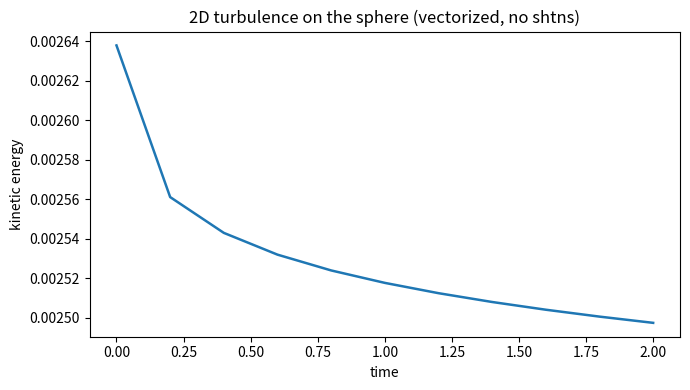
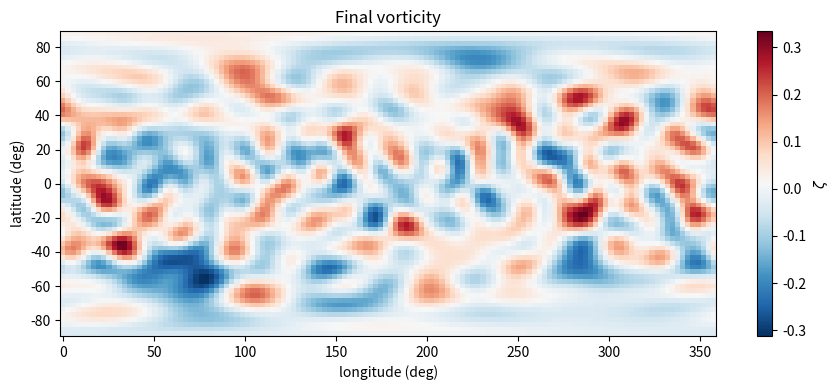

These figures' Python source, in order:
#!/usr/bin/env python3
# -*- coding: utf-8 -*-
"""
二维球面湍流（barotropic vorticity equation on the unit sphere）
不依赖 shtns，仅使用 NumPy + SciPy：
- 纬向：高斯-勒让德网格
- 经向：FFT
- 球谐变换：Gauss-Legendre 求积 + 显式缔合勒让德函数

这一版的重点是：
1. 运行时球谐变换 fully vectorized：
   - analysis : einsum('jml,jm->ml')
   - synthesis: einsum('jml,ml->jm')
2. 稠密规则张量存储：P[j,m,l], dP[j,m,l]
3. 预分配复频域/谱域工作区，避免 Python 层重复分配
4. 尽量减少临时数组；但 NumPy/SciPy FFT 仍会返回自己的输出缓冲区，
   因此这里做到的是“Python 层近似零额外拷贝 / 零重复分配”，
   而不是 FFT 内核层面的绝对 zero-copy。

方程（单位球面）：
    ∂ζ/∂t + J(ψ, ζ) = ν ∇²ζ
    ζ = ∇²ψ

说明：
1. 这是教学/原型版实现，分辨率适合 lmax <= 63 或 127；
   若上到 500+，纯 Python 显式球谐矩阵会明显变慢。
2. 采用复球谐系数 a[m, l]（仅存 m>=0 部分），
   实场通过厄米共轭自动恢复。
3. 使用高斯-勒让德求积，变换在该网格上是谱方法。
"""

from __future__ import annotations

import math
from dataclasses import dataclass

import matplotlib.pyplot as plt
import numpy as np
from scipy.fft import irfft, rfft
from scipy.special import gammaln, lpmv


def _norm_matrix(lmax: int) -> tuple[np.ndarray, np.ndarray]:
    """返回归一化矩阵 norm[m,l] 和 valid mask(l>=m)。"""
    M = L = lmax + 1
    m = np.arange(M)[:, None]
    l = np.arange(L)[None, :]
    mm = np.broadcast_to(m, (M, L))
    ll = np.broadcast_to(l, (M, L))
    valid = ll >= mm

    norm = np.zeros((M, L), dtype=np.float64)
    lv = ll[valid].astype(np.float64)
    mv = mm[valid].astype(np.float64)
    logn = 0.5 * (
        np.log(2.0 * lv + 1.0)
        - math.log(4.0 * math.pi)
        + gammaln(lv - mv + 1.0)
        - gammaln(lv + mv + 1.0)
    )
    norm[valid] = np.exp(logn)
    return norm, valid


@dataclass
class SphericalHarmonicTransform:
    lmax: int
    nlat: int | None = None
    nlon: int | None = None

    def __post_init__(self) -> None:
        if self.nlat is None:
            self.nlat = self.lmax + 1
        if self.nlon is None:
            self.nlon = 2 * (self.lmax + 1)

        self.nlat = int(self.nlat)
        self.nlon = int(self.nlon)

        # 高斯-勒让德节点：mu = cos(theta), 权重 w，对 dmu 积分精确
        self.mu, self.w = np.polynomial.legendre.leggauss(self.nlat)
        self.theta = np.arccos(self.mu)
        self.sin_theta = np.sqrt(np.maximum(1.0 - self.mu**2, 1e-30))
        self.phi = 2.0 * np.pi * np.arange(self.nlon) / self.nlon

        M = L = self.lmax + 1
        J = self.nlat
        K = self.nlon // 2 + 1
        self.M = M
        self.L = L
        self.J = J
        self.K = K

        # 稠密索引网格
        m = np.arange(M, dtype=np.int64)[None, :, None]    # (1,M,1)
        l = np.arange(L, dtype=np.int64)[None, None, :]    # (1,1,L)
        mu = self.mu[:, None, None]                        # (J,1,1)
        sin_theta = self.sin_theta[:, None, None]          # (J,1,1)

        norm_ml, valid_ml = _norm_matrix(self.lmax)
        self.valid = valid_ml
        norm = norm_ml[None, :, :]                         # (1,M,L)
        valid = valid_ml[None, :, :]                       # (1,M,L)

        # 一次性构造所有 P_l^m(mu_j)，轴顺序为 (j,m,l)
        # lpmv 已包含 Condon-Shortley phase
        P_raw = lpmv(m, l, mu)
        P = norm * P_raw
        P *= valid

        # dP_l^m/dmu = (l*mu*P_l^m - (l+m)P_{l-1}^m)/(mu^2-1)
        # 对 l=0 的位置，用 max(l-1, 0)；其贡献会在对应系数前自动变成 0
        l_prev = np.maximum(l - 1, 0)
        P_prev = lpmv(m, l_prev, mu)
        dP_dmu_raw = (l * mu * P_raw - (l + m) * P_prev) / (mu * mu - 1.0)
        dP = -sin_theta * norm * dP_dmu_raw
        dP *= valid

        # 存成 C contiguous 张量，避免后续隐式复制
        self.P = np.ascontiguousarray(P, dtype=np.float64)      # (J,M,L)
        self.dP = np.ascontiguousarray(dP, dtype=np.float64)    # (J,M,L)
        self.Pw = np.ascontiguousarray(self.P * self.w[:, None, None], dtype=np.float64)

        # 拉普拉斯本征值：Δ Y_lm = -l(l+1) Y_lm
        ell = np.broadcast_to(np.arange(L, dtype=np.float64)[None, :], (M, L))
        self.lap = np.zeros((M, L), dtype=np.float64)
        self.lap[self.valid] = -ell[self.valid] * (ell[self.valid] + 1.0)
        self.inv_lap = np.zeros_like(self.lap)
        mask = self.lap != 0.0
        self.inv_lap[mask] = 1.0 / self.lap[mask]

        self.mvals = np.arange(M, dtype=np.float64)
        self.im = 1j * self.mvals[:, None]

        # 预分配工作区：复频域 / 复谱域
        self._freq = np.zeros((J, K), dtype=np.complex128)
        self._lm = np.zeros((M, L), dtype=np.complex128)

    def analysis(self, field: np.ndarray, out: np.ndarray | None = None) -> np.ndarray:
        """
        网格 -> 球谐系数
        返回 a[m, l]，只在 l>=m 区域有效；其它位置保持 0。
        """
        if field.shape != (self.J, self.nlon):
            raise ValueError(f"field shape must be {(self.J, self.nlon)}, got {field.shape}")

        if out is None:
            out = np.empty((self.M, self.L), dtype=np.complex128)

        F = rfft(field, axis=1)  # FFT 输出缓冲区无法避免
        np.einsum('jml,jm->ml', self.Pw, F[:, : self.M], out=out, optimize=True)
        out *= (2.0 * np.pi / self.nlon)
        out[~self.valid] = 0.0
        return out

    def synthesis(self, a: np.ndarray, out: np.ndarray | None = None) -> np.ndarray:
        """
        球谐系数 -> 网格
        a 的形状为 (m,l)，仅 l>=m 区域有效。
        """
        if a.shape != (self.M, self.L):
            raise ValueError(f"coeff shape must be {(self.M, self.L)}, got {a.shape}")

        self._freq.fill(0.0)
        np.einsum('jml,ml->jm', self.P, a, out=self._freq[:, : self.M], optimize=True)
        self._freq[:, : self.M] *= self.nlon

        field = irfft(self._freq, n=self.nlon, axis=1)
        if out is not None:
            out[...] = field
            return out
        return field

    def dphi(self, a: np.ndarray, out: np.ndarray | None = None) -> np.ndarray:
        """谱空间求 ∂/∂phi 后回到网格。"""
        if a.shape != (self.M, self.L):
            raise ValueError(f"coeff shape must be {(self.M, self.L)}, got {a.shape}")

        np.multiply(a, self.im, out=self._lm)
        self._lm[~self.valid] = 0.0
        return self.synthesis(self._lm, out=out)

    def dtheta(self, a: np.ndarray, out: np.ndarray | None = None) -> np.ndarray:
        """谱空间求 ∂/∂theta 后回到网格。"""
        if a.shape != (self.M, self.L):
            raise ValueError(f"coeff shape must be {(self.M, self.L)}, got {a.shape}")

        self._freq.fill(0.0)
        np.einsum('jml,ml->jm', self.dP, a, out=self._freq[:, : self.M], optimize=True)
        self._freq[:, : self.M] *= self.nlon

        field = irfft(self._freq, n=self.nlon, axis=1)
        if out is not None:
            out[...] = field
            return out
        return field

    def apply_laplacian(self, a: np.ndarray, out: np.ndarray | None = None) -> np.ndarray:
        if a.shape != (self.M, self.L):
            raise ValueError(f"coeff shape must be {(self.M, self.L)}, got {a.shape}")
        if out is None:
            out = np.empty_like(a)
        np.multiply(a, self.lap, out=out)
        out[~self.valid] = 0.0
        return out

    def invert_laplacian(self, a: np.ndarray, out: np.ndarray | None = None) -> np.ndarray:
        """解 Δψ = a，对 l=0 模置 0。"""
        if a.shape != (self.M, self.L):
            raise ValueError(f"coeff shape must be {(self.M, self.L)}, got {a.shape}")
        if out is None:
            out = np.empty_like(a)
        np.multiply(a, self.inv_lap, out=out)
        out[~self.valid] = 0.0
        out[0, 0] = 0.0
        return out


@dataclass
class SphereTurbulence2D:
    sht: SphericalHarmonicTransform
    nu: float = 1.0e-7
    filter_alpha: float = 36.0
    filter_order: int = 8

    def __post_init__(self) -> None:
        l = np.arange(self.sht.L, dtype=np.float64)
        self.spec_filter = np.exp(-self.filter_alpha * (l / self.sht.lmax) ** self.filter_order)
        self.spec_filter[0] = 1.0

        self.init_slope = np.ones(self.sht.L, dtype=np.float64)
        mask = l > 0
        self.init_slope[mask] = l[mask] ** (-1.0 / 3.0)

        # 复谱工作区
        self._psi = np.zeros((self.sht.M, self.sht.L), dtype=np.complex128)
        self._diff = np.zeros((self.sht.M, self.sht.L), dtype=np.complex128)

    def filter_coeffs(self, a: np.ndarray, out: np.ndarray | None = None) -> np.ndarray:
        if out is None:
            out = np.empty_like(a)
        np.multiply(a, self.spec_filter[None, :], out=out)
        out[~self.sht.valid] = 0.0
        return out

    def streamfunction_from_vorticity(self, zeta_lm: np.ndarray, out: np.ndarray | None = None) -> np.ndarray:
        return self.sht.invert_laplacian(zeta_lm, out=out)

    def velocity_from_streamfunction(self, psi_lm: np.ndarray) -> tuple[np.ndarray, np.ndarray]:
        """
        返回 (u_theta, u_phi)，采用约定：
            u_theta =  (1/sinθ) ∂ψ/∂φ
            u_phi   = -(∂ψ/∂θ)
        """
        dpsi_dphi = self.sht.dphi(psi_lm)
        dpsi_dtheta = self.sht.dtheta(psi_lm)
        u_theta = dpsi_dphi / self.sht.sin_theta[:, None]
        u_phi = -dpsi_dtheta
        return u_theta, u_phi

    def rhs(self, zeta_lm: np.ndarray) -> np.ndarray:
        psi_lm = self.streamfunction_from_vorticity(zeta_lm, out=self._psi)

        u_theta, u_phi = self.velocity_from_streamfunction(psi_lm)
        dzeta_dtheta = self.sht.dtheta(zeta_lm)
        dzeta_dphi = self.sht.dphi(zeta_lm) / self.sht.sin_theta[:, None]

        adv = u_theta * dzeta_dtheta + u_phi * dzeta_dphi
        adv_lm = self.filter_coeffs(self.sht.analysis(adv))

        self.sht.apply_laplacian(zeta_lm, out=self._diff)
        self._diff *= self.nu
        return -adv_lm + self._diff

    def random_initial_vorticity(self, seed: int = 0, amplitude: float = 1.0) -> np.ndarray:
        rng = np.random.default_rng(seed)
        grid = rng.standard_normal((self.sht.J, self.sht.nlon))
        zeta_lm = self.sht.analysis(grid)
        zeta_lm *= self.init_slope[None, :]
        zeta_lm = self.filter_coeffs(zeta_lm)
        zeta_lm[0, 0] = 0.0
        return amplitude * zeta_lm

    def kinetic_energy(self, zeta_lm: np.ndarray) -> float:
        psi_lm = self.streamfunction_from_vorticity(zeta_lm)
        zeta = self.sht.synthesis(zeta_lm)
        psi = self.sht.synthesis(psi_lm)
        integrand = -0.5 * psi * zeta
        return float((2.0 * np.pi / self.sht.nlon) * np.sum(self.sht.w[:, None] * integrand))

    def step_rk4(self, zeta_lm: np.ndarray, dt: float) -> np.ndarray:
        k1 = self.rhs(zeta_lm)
        k2 = self.rhs(zeta_lm + 0.5 * dt * k1)
        k3 = self.rhs(zeta_lm + 0.5 * dt * k2)
        k4 = self.rhs(zeta_lm + dt * k3)
        out = zeta_lm + (dt / 6.0) * (k1 + 2.0 * k2 + 2.0 * k3 + k4)
        return self.filter_coeffs(out)


def transform_self_test(lmax: int = 15) -> tuple[float, float]:
    """简单自检：band-limited 场的谱-网格-谱一致性 + 拉普拉斯逆一致性。"""
    sht = SphericalHarmonicTransform(lmax=lmax)
    rng = np.random.default_rng(1234)

    alm = rng.standard_normal((sht.M, sht.L)) + 1j * rng.standard_normal((sht.M, sht.L))
    alm[~sht.valid] = 0.0
    alm[0, :] = alm[0, :].real

    field = sht.synthesis(alm)
    field_rt = sht.synthesis(sht.analysis(field))
    rel_rt = np.linalg.norm(field_rt - field) / np.linalg.norm(field)

    alm2 = rng.standard_normal((sht.M, sht.L)) + 1j * rng.standard_normal((sht.M, sht.L))
    alm2[~sht.valid] = 0.0
    alm2[0, :] = alm2[0, :].real
    lap_inv = sht.invert_laplacian(sht.apply_laplacian(alm2))
    alm2_ref = alm2.copy()
    alm2_ref[0, 0] = 0.0
    rel_lap = np.linalg.norm(lap_inv - alm2_ref) / np.linalg.norm(alm2_ref)
    return float(rel_rt), float(rel_lap)


def main() -> None:
    # 纯 Python 显式球谐变换，建议先从 31 / 63 起步
    lmax = 63
    nlat = lmax + 1
    nlon = 2 * (lmax + 1)

    dt = 1.0e-2
    steps = 200
    save_every = 20
    nu = 1.0e-7

    rel_rt, rel_lap = transform_self_test(lmax=min(15, lmax))
    print(f"transform self-test: roundtrip={rel_rt:.3e}, laplacian-inverse={rel_lap:.3e}")

    sht = SphericalHarmonicTransform(lmax=lmax, nlat=nlat, nlon=nlon)
    model = SphereTurbulence2D(sht=sht, nu=nu)
    zeta_lm = model.random_initial_vorticity(seed=42, amplitude=1.0)

    history: list[np.ndarray] = []
    energy: list[float] = []

    for n in range(steps + 1):
        if n % save_every == 0:
            zeta = sht.synthesis(zeta_lm)
            history.append(zeta.copy())
            energy.append(model.kinetic_energy(zeta_lm))
            print(f"step={n:5d}, energy={energy[-1]:.8e}")

        if n < steps:
            zeta_lm = model.step_rk4(zeta_lm, dt)

    plt.figure(figsize=(7, 4))
    plt.plot(np.arange(len(energy)) * save_every * dt, energy, lw=1.8)
    plt.xlabel("time")
    plt.ylabel("kinetic energy")
    plt.title("2D turbulence on the sphere (vectorized, no shtns)")
    plt.tight_layout()
    plt.show()

    zeta_last = history[-1]
    lon_deg = np.degrees(sht.phi)
    lat_deg = 90.0 - np.degrees(sht.theta)

    plt.figure(figsize=(9, 4))
    plt.pcolormesh(lon_deg, lat_deg, zeta_last, shading="auto", cmap="RdBu_r")
    plt.xlabel("longitude (deg)")
    plt.ylabel("latitude (deg)")
    plt.title("Final vorticity")
    plt.colorbar(label=r"$\zeta$")
    plt.tight_layout()
    plt.show()


if __name__ == "__main__":
    main()
